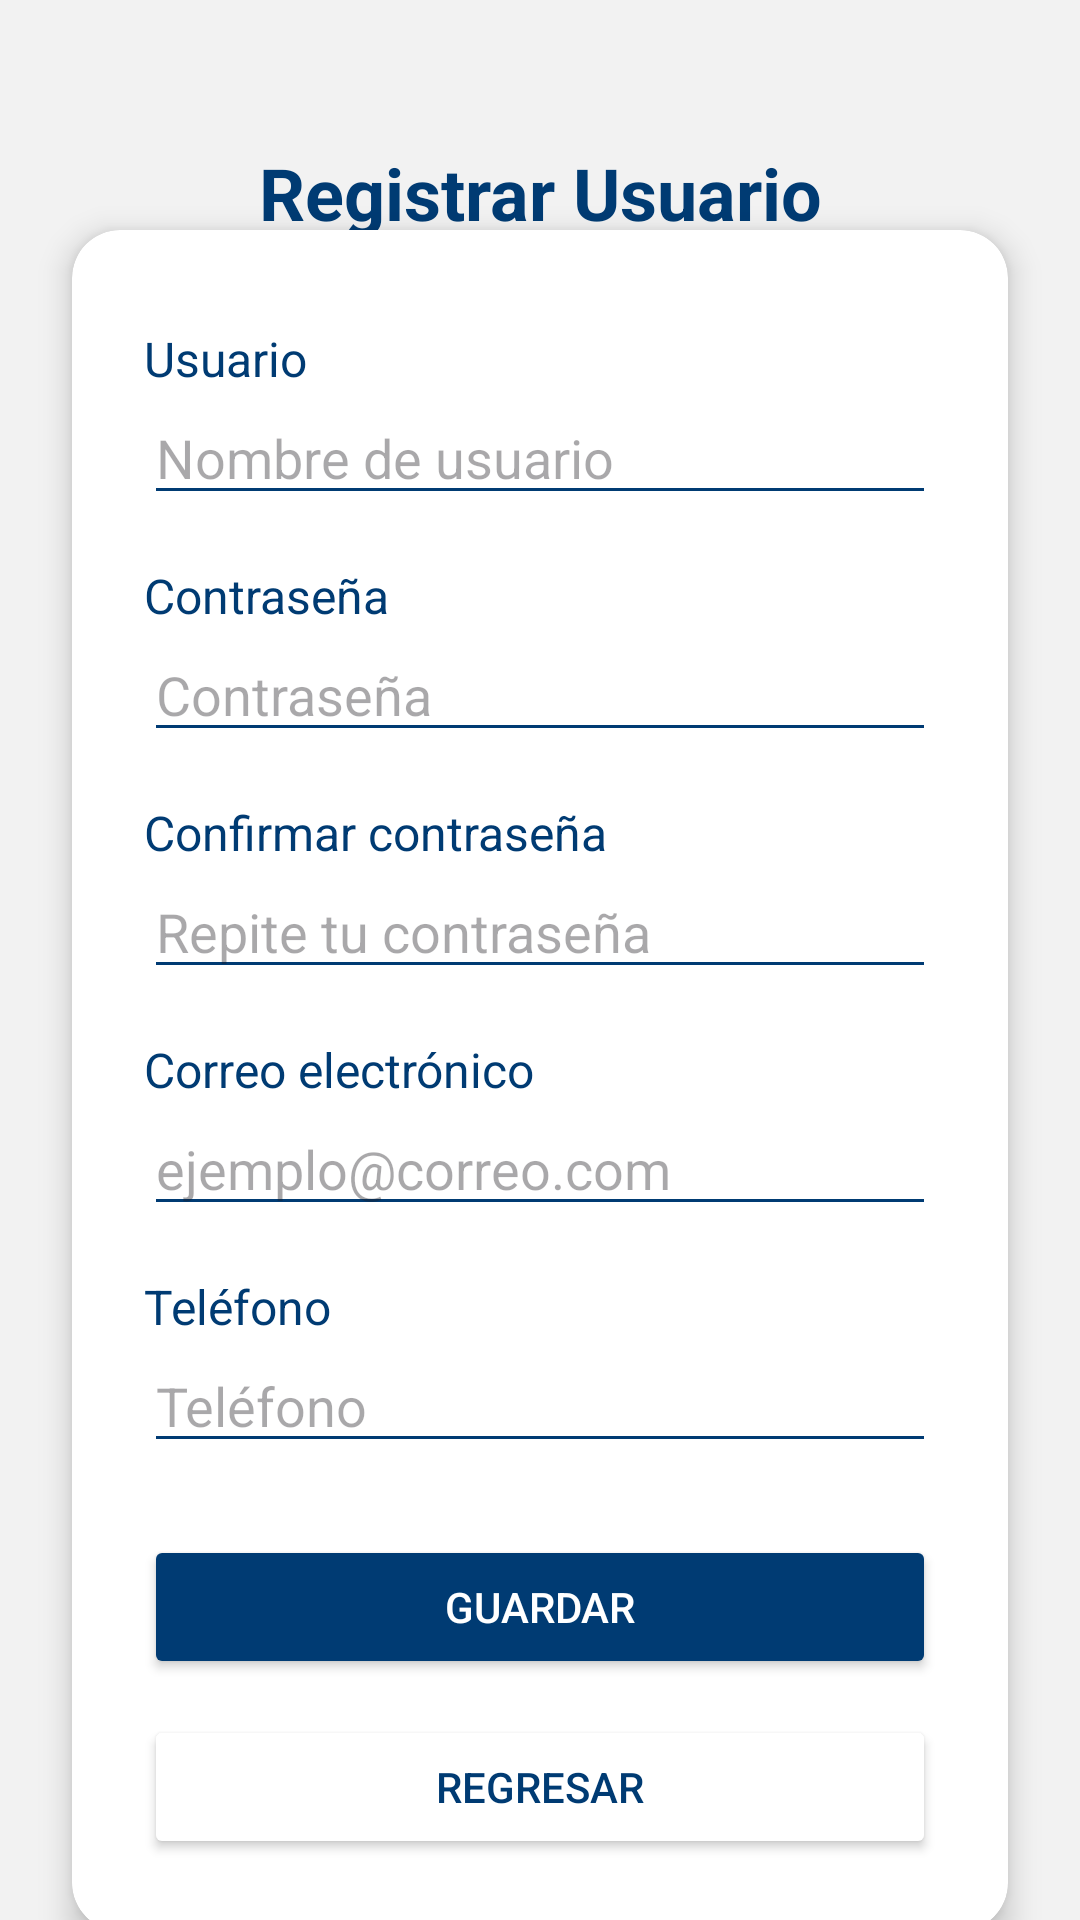

Layout XML and referenced resources for this Android screen:
<!-- AndroidManifest.xml: application theme Theme.AppLogin -->
<!-- res/layout/activity_registrar.xml -->
<?xml version="1.0" encoding="utf-8"?>
<androidx.constraintlayout.widget.ConstraintLayout
    xmlns:android="http://schemas.android.com/apk/res/android"
    xmlns:app="http://schemas.android.com/apk/res-auto"
    xmlns:tools="http://schemas.android.com/tools"
    android:id="@+id/registrar_layout"
    android:layout_width="match_parent"
    android:layout_height="match_parent"
    android:background="#F2F2F2"
    tools:context=".RegistrarActivity">

    <TextView
        android:id="@+id/tvTituloRegistro"
        android:layout_width="wrap_content"
        android:layout_height="wrap_content"
        android:text="Registrar Usuario"
        android:textSize="24sp"
        android:textStyle="bold"
        android:textColor="#003B73"
        android:layout_marginTop="48dp"
        app:layout_constraintTop_toTopOf="parent"
        app:layout_constraintStart_toStartOf="parent"
        app:layout_constraintEnd_toEndOf="parent" />

    <androidx.cardview.widget.CardView
        android:id="@+id/cardRegistro"
        android:layout_width="0dp"
        android:layout_height="wrap_content"
        android:layout_margin="24dp"
        app:cardElevation="6dp"
        app:cardCornerRadius="16dp"
        app:layout_constraintTop_toBottomOf="@id/tvTituloRegistro"
        app:layout_constraintBottom_toBottomOf="parent"
        app:layout_constraintStart_toStartOf="parent"
        app:layout_constraintEnd_toEndOf="parent">

        <LinearLayout
            android:layout_width="match_parent"
            android:layout_height="wrap_content"
            android:orientation="vertical"
            android:padding="24dp">

            
            <TextView
                android:layout_width="wrap_content"
                android:layout_height="wrap_content"
                android:text="Usuario"
                android:textSize="16sp"
                android:textColor="#003B73"
                android:layout_marginTop="8dp" />
            <EditText
                android:id="@+id/etNuevoUsuario"
                android:layout_width="match_parent"
                android:layout_height="wrap_content"
                android:hint="Nombre de usuario"
                android:backgroundTint="#003B73" />

            
            <TextView
                android:layout_width="wrap_content"
                android:layout_height="wrap_content"
                android:text="Contraseña"
                android:textSize="16sp"
                android:textColor="#003B73"
                android:layout_marginTop="16dp" />
            <EditText
                android:id="@+id/etNuevoPassword"
                android:layout_width="match_parent"
                android:layout_height="wrap_content"
                android:hint="Contraseña"
                android:inputType="textPassword"
                android:backgroundTint="#003B73" />

            
            <TextView
                android:layout_width="wrap_content"
                android:layout_height="wrap_content"
                android:text="Confirmar contraseña"
                android:textSize="16sp"
                android:textColor="#003B73"
                android:layout_marginTop="16dp" />
            <EditText
                android:id="@+id/etConfirmarPassword"
                android:layout_width="match_parent"
                android:layout_height="wrap_content"
                android:hint="Repite tu contraseña"
                android:inputType="textPassword"
                android:backgroundTint="#003B73" />

            
            <TextView
                android:layout_width="wrap_content"
                android:layout_height="wrap_content"
                android:text="Correo electrónico"
                android:textSize="16sp"
                android:textColor="#003B73"
                android:layout_marginTop="16dp" />
            <EditText
                android:id="@+id/etEmail"
                android:layout_width="match_parent"
                android:layout_height="wrap_content"
                android:hint="ejemplo@correo.com"
                android:inputType="textEmailAddress"
                android:backgroundTint="#003B73" />

            
            <TextView
                android:layout_width="wrap_content"
                android:layout_height="wrap_content"
                android:text="Teléfono"
                android:textSize="16sp"
                android:textColor="#003B73"
                android:layout_marginTop="16dp" />
            <EditText
                android:id="@+id/etTelefono"
                android:layout_width="match_parent"
                android:layout_height="wrap_content"
                android:hint="Teléfono"
                android:inputType="phone"
                android:backgroundTint="#003B73" />

            
            <Button
                android:id="@+id/btnGuardar"
                android:layout_width="match_parent"
                android:layout_height="wrap_content"
                android:text="Guardar"
                android:textColor="#FFFFFF"
                android:backgroundTint="#003B73"
                android:layout_marginTop="24dp" />

            <Button
                android:id="@+id/btnRegresar"
                android:layout_width="match_parent"
                android:layout_height="wrap_content"
                android:text="Regresar"
                android:textColor="#003B73"
                android:backgroundTint="#FFFFFF"
                android:layout_marginTop="12dp" />
        </LinearLayout>
    </androidx.cardview.widget.CardView>

</androidx.constraintlayout.widget.ConstraintLayout>
<!-- resources referenced by this layout -->
<resources>
  <style name="Theme.AppLogin" parent="Base.Theme.AppLogin" />
  <style name="Base.Theme.AppLogin" parent="Theme.Material3.DayNight.NoActionBar">
          
          
      </style>
</resources>
